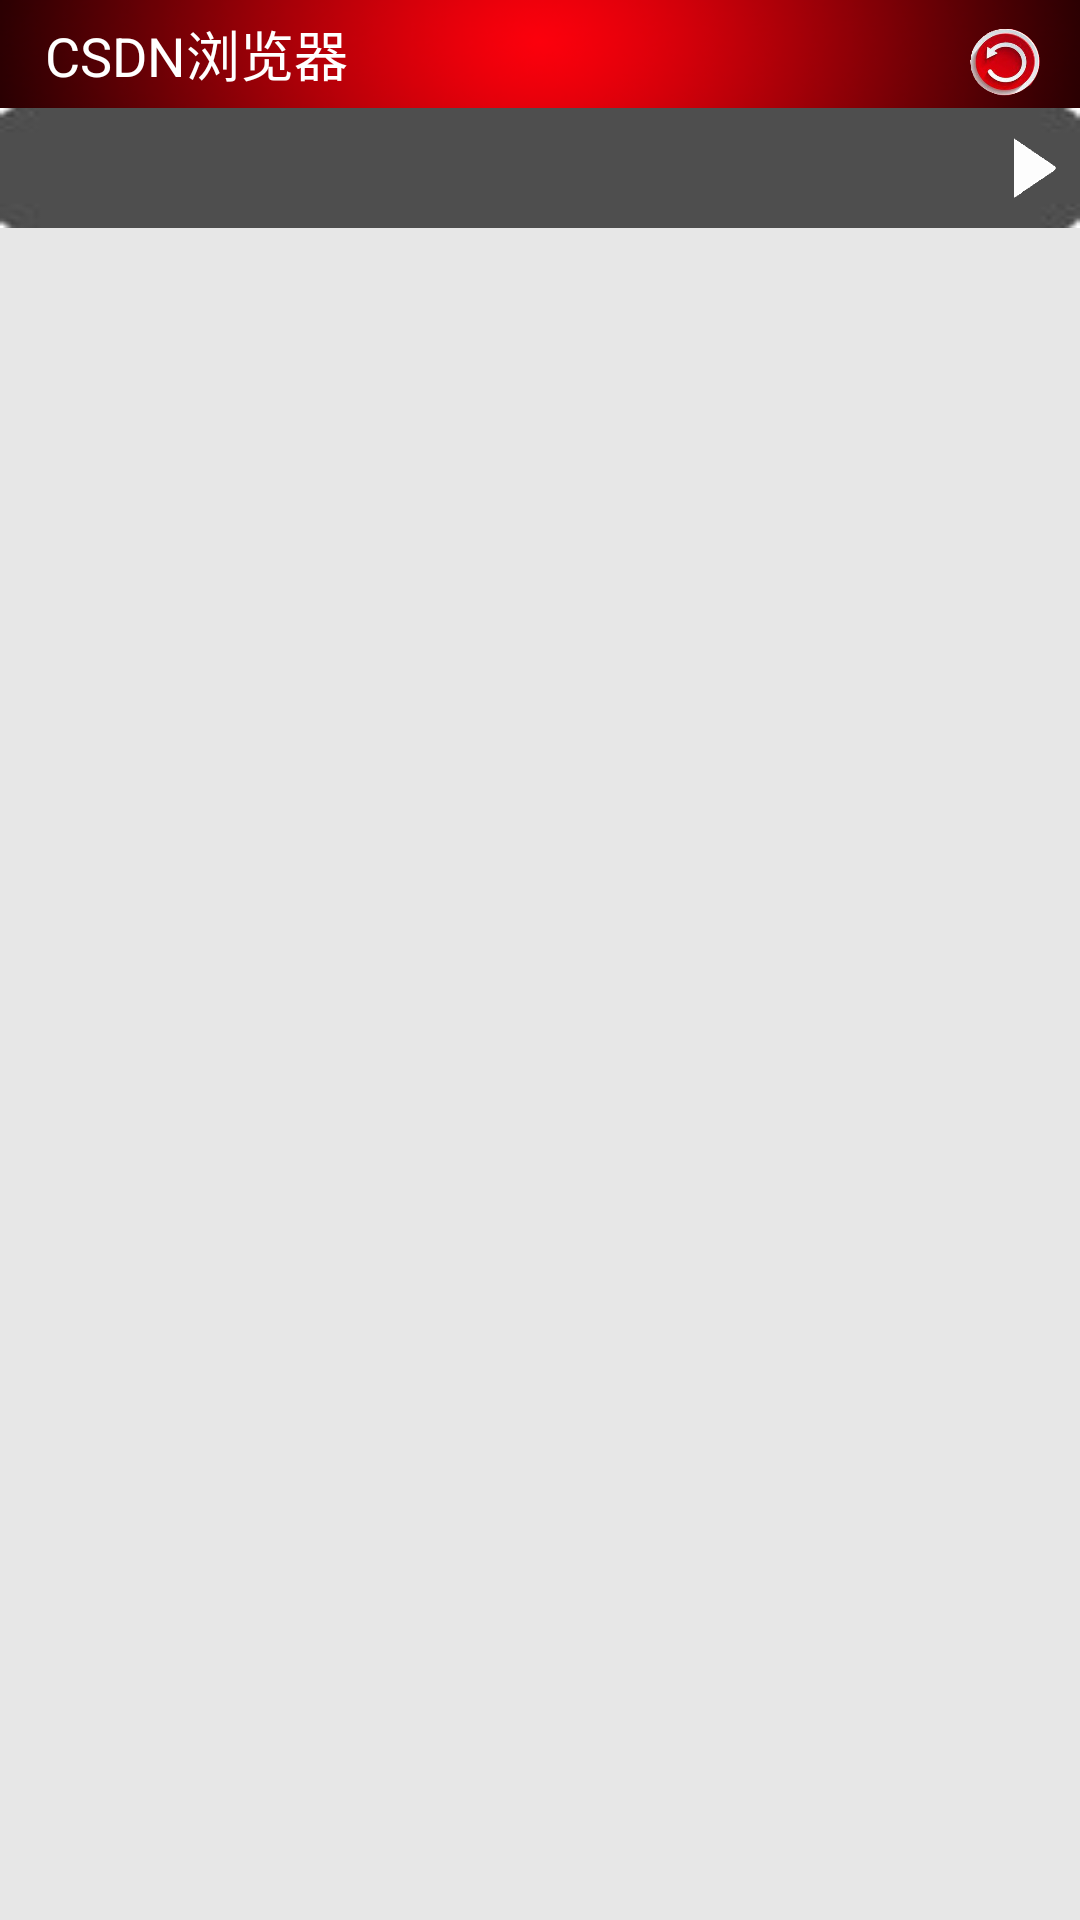

Android layout source for this screen:
<!-- AndroidManifest.xml: activity theme android:Theme.NoTitleBar -->
<!-- res/layout/activity_main.xml -->
<LinearLayout xmlns:android="http://schemas.android.com/apk/res/android"
    xmlns:tools="http://schemas.android.com/tools"
    android:id="@id/main_layout"
    android:orientation="vertical"
    android:layout_width="match_parent"
    android:layout_height="match_parent"
    android:background="@drawable/main_background"
 >

    <RelativeLayout
        android:id="@id/titlebar_layout"
        android:layout_width="match_parent"
        android:layout_height="wrap_content"
        android:background="@drawable/titlebar" >

        <TextView
            android:id="@id/titlebar_title"
            android:layout_width="wrap_content"
            android:layout_height="wrap_content"
            android:layout_alignParentLeft="true"
            android:layout_centerVertical="true"
            android:layout_marginLeft="15dp"
            android:text="@string/app_name"
            android:textColor="@drawable/white"
            android:textSize="18.0sp" />

        <Button
            android:id="@id/titlebar_title"
            android:layout_width="30dp"
            android:layout_height="30dp"
            android:layout_alignParentRight="true"
            android:layout_marginRight="10dip"
            android:layout_marginTop="6dip"
            android:background="@drawable/titlebar_btn_refresh_selector" />
    </RelativeLayout>

    <RelativeLayout
        android:id="@id/categorybar_layout"
        android:layout_width="match_parent"
        android:layout_height="40dip"
     
        android:background="@drawable/categorybar" >

        <Button
            android:id="@id/category_arrow_right"
            android:layout_width="15dip"
            android:layout_height="20dip"
            android:layout_alignParentRight="true"
            android:layout_marginRight="7dip" 
            android:layout_marginTop="10dip"
            android:background="@drawable/newsdetailstitlebackgroundtwo" />

        <HorizontalScrollView
            android:id="@id/category_scorllview"
            android:layout_width="match_parent"
            android:layout_height="wrap_content"
           
            android:layout_marginLeft="6dip"
            
            android:layout_toLeftOf="@id/category_arrow_right"
            android:scrollbars="none" >

            <LinearLayout
                android:id="@id/category_layout"
                android:layout_width="wrap_content"
                android:layout_height="40dip"
          
                android:orientation="horizontal" >
            </LinearLayout>
        </HorizontalScrollView>
    </RelativeLayout>
    <RelativeLayout
        android:layout_width="fill_parent"
        android:layout_height="wrap_content" 
         android:layout_marginBottom="8dip"
         android:layout_marginTop="8dip"
         >

        <LinearLayout
            android:layout_width="fill_parent"
            android:layout_height="wrap_content"
            android:orientation="vertical" >
          
            <ListView
                android:id="@+id/category_news_list"
                android:layout_width="fill_parent"
                android:layout_height="wrap_content"
                android:cacheColorHint="#000000"
                android:divider="@drawable/list_separator_line"
                android:listSelector="@drawable/news_list_item_selector" />

      
        </LinearLayout>

    </RelativeLayout>
</LinearLayout>
<!-- resources referenced by this layout -->
<resources>
  <!-- drawable categorybar: png bitmap (drawable-hdpi, 735 bytes) -->
  <!-- drawable list_separator_line: png bitmap (drawable-hdpi, 242 bytes) -->
  <!-- drawable news_list_item_selector (drawable) -->
  <?xml version="1.0" encoding="utf-8"?>
  
  <selector
  	xmlns:android="http://schemas.android.com/apk/res/android">
  	<item
  		android:state_pressed="false"
  		android:drawable="@drawable/white" />
  	<item
  		android:state_pressed="true"
  		android:drawable="@drawable/list_selected_background" />
  	<item
  		android:state_focused="true"
  		android:drawable="@drawable/list_selected_background" />
  	 <item
  		android:drawable="@drawable/white" /> 
  </selector>
  <!-- drawable newsdetailstitlebackgroundtwo: png bitmap (drawable-hdpi, 700 bytes) -->
  <!-- drawable titlebar: png bitmap (drawable-xhdpi, 11787 bytes) -->
  <!-- drawable titlebar_btn_refresh_selector (drawable) -->
  <?xml version="1.0" encoding="utf-8"?>
  
  <selector
  	xmlns:android="http://schemas.android.com/apk/res/android">
  	<item
  		android:state_pressed="true"
  		android:drawable="@drawable/titlebar_button_refresh_selected" />
  	<item
  		android:state_focused="true"
  		android:drawable="@drawable/titlebar_button_refresh_selected" />
  	<item
  		android:drawable="@drawable/titlebar_button_refresh" />
  </selector>
  <string name="app_name">CSDN浏览器</string>
  <!-- drawable list_selected_background: jpg bitmap (drawable-hdpi, 9828 bytes) -->
  <!-- drawable titlebar_button_refresh_selected: png bitmap (drawable-hdpi, 9364 bytes) -->
  <!-- drawable titlebar_button_refresh: png bitmap (drawable-hdpi, 44666 bytes) -->
</resources>
